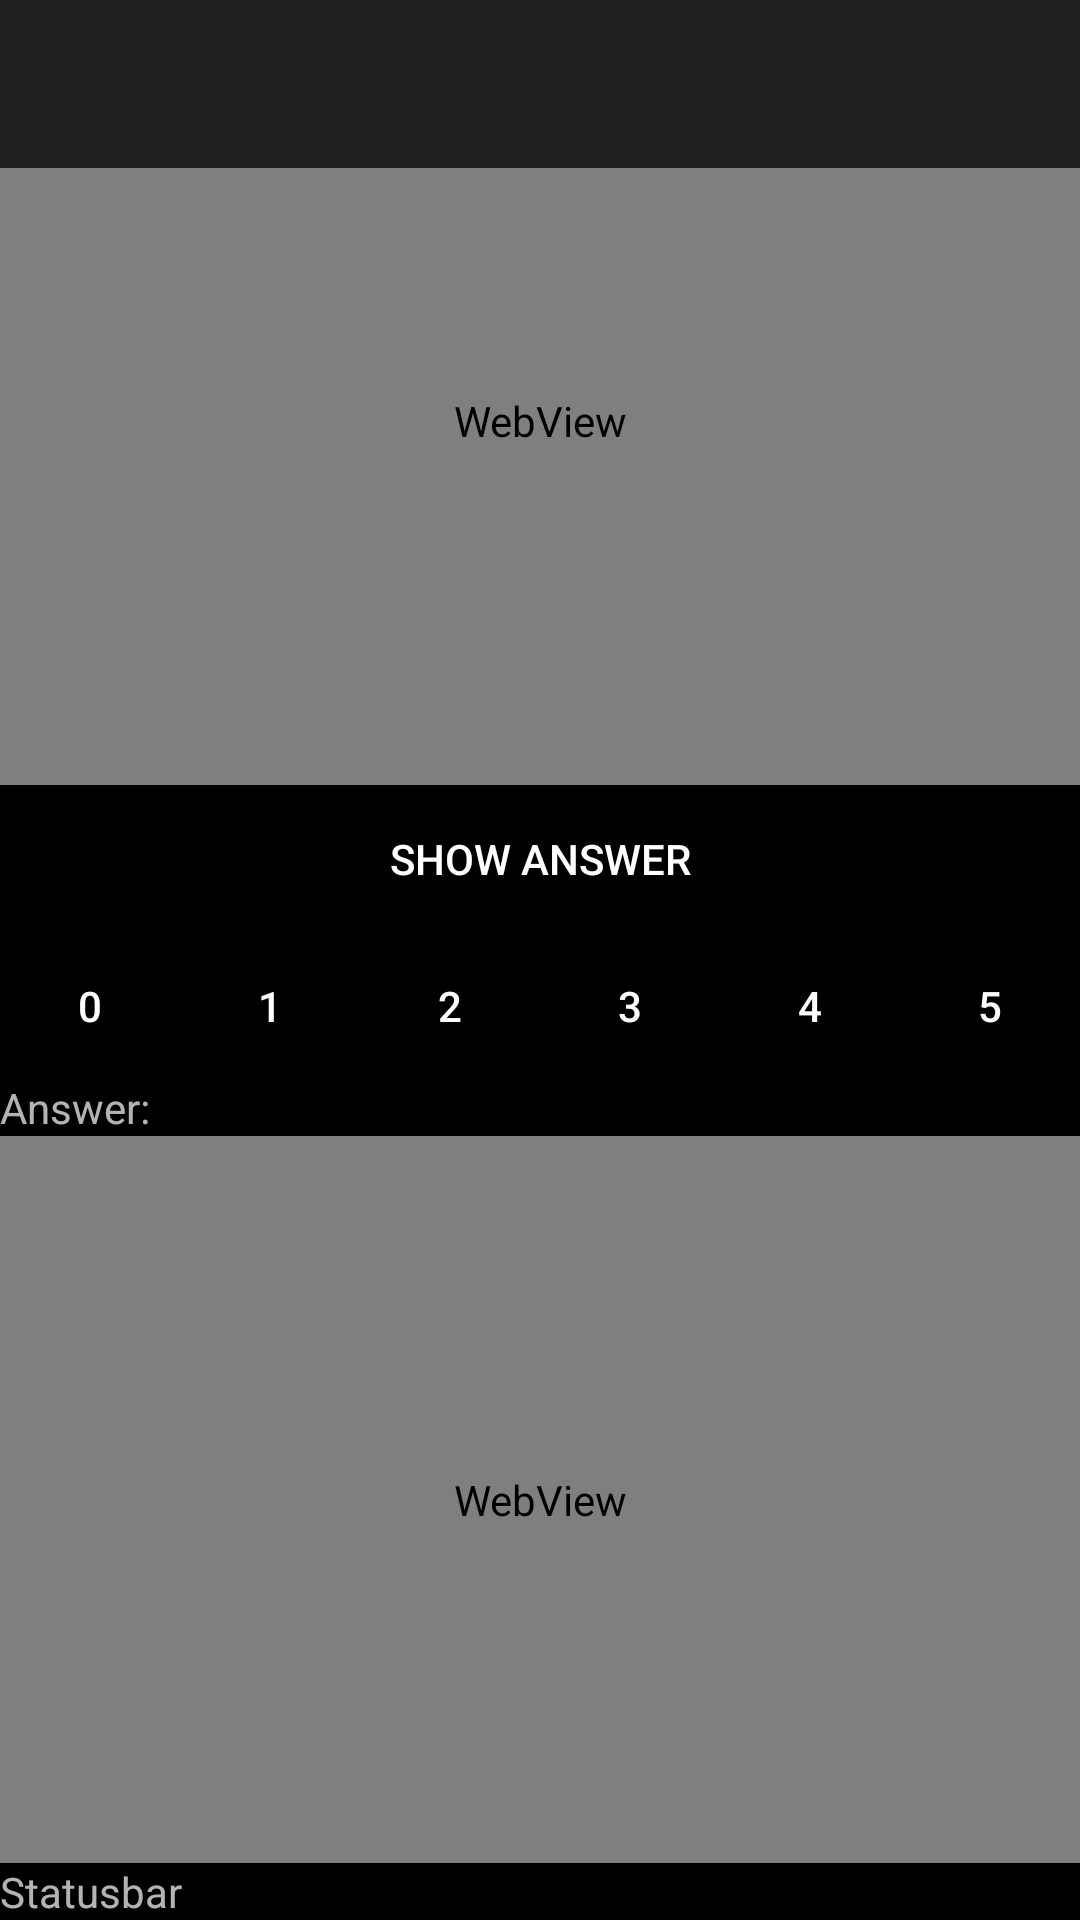

Here is an Android app screen rendered from its layout file. Give the layout XML and the strings, colors and styles it references.
<!-- AndroidManifest.xml: application theme MyTheme -->
<!-- res/layout/main.xml -->
<?xml version="1.0" encoding="utf-8"?>
<RelativeLayout xmlns:android="http://schemas.android.com/apk/res/android"
    android:layout_width="match_parent"
    android:layout_height="match_parent"
    xmlns:app="http://schemas.android.com/apk/res-auto"
    android:orientation="vertical">

 <LinearLayout xmlns:android="http://schemas.android.com/apk/res/android"
    android:layout_width="match_parent"
    android:layout_height="match_parent"
    android:orientation="vertical"
    android:background="@android:color/black">

     <TextView
         android:id="@+id/questionLabel"
         android:layout_width="match_parent"
         android:layout_height="wrap_content"
         android:text="Question:" />

     <WebView
         android:id="@+id/question"
         android:layout_width="match_parent"
         android:layout_height="match_parent"
         android:layout_weight="1" />

     <Button
         android:id="@+id/showAnswerButton"
         android:layout_width="match_parent"
         android:layout_height="wrap_content"
         android:paddingTop="15dp"
         android:paddingBottom="15dp"
         android:background="@android:color/transparent"
         android:textColor="@android:color/white"
         android:text="Show answer" />

     <LinearLayout
         android:layout_width="match_parent"
         android:layout_height="wrap_content"
         android:orientation="horizontal">

         <Button
             android:id="@+id/button0"
             android:paddingTop="15dp"
             android:paddingBottom="15dp"
             android:background="@android:color/transparent"
             android:textColor="@android:color/white"
             android:layout_width="match_parent"
             android:layout_height="wrap_content"
             android:layout_weight="1"
             android:text="0" />

         <Button
             android:id="@+id/button1"
             android:paddingTop="15dp"
             android:paddingBottom="15dp"             
             android:background="@android:color/transparent"
             android:textColor="@android:color/white"
             android:layout_width="match_parent"
             android:layout_height="wrap_content"
             android:layout_weight="1"
             android:text="1" />

         <Button
             android:paddingTop="15dp"
             android:paddingBottom="15dp"             
             android:id="@+id/button2"
             android:background="@android:color/transparent"
             android:textColor="@android:color/white"
             android:layout_width="match_parent"
             android:layout_height="wrap_content"
             android:layout_weight="1"
             android:text="2" />

         <Button
             android:id="@+id/button3"
             android:paddingTop="15dp"
             android:paddingBottom="15dp"
             android:background="@android:color/transparent"
             android:textColor="@android:color/white"
             android:layout_width="match_parent"
             android:layout_height="wrap_content"
             android:layout_weight="1"
             android:text="3" />

         <Button
             android:id="@+id/button4"
             android:paddingTop="15dp"
             android:paddingBottom="15dp"
             android:background="@android:color/transparent"
             android:textColor="@android:color/white"
             android:layout_width="match_parent"
             android:layout_height="wrap_content"
             android:layout_weight="1"
             android:text="4" />

         <Button
             android:id="@+id/button5"
             android:paddingTop="15dp"
             android:paddingBottom="15dp"
             android:background="@android:color/transparent"
             android:textColor="@android:color/white"
             android:layout_width="match_parent"
             android:layout_height="wrap_content"
             android:layout_weight="1"
             android:text="5" />
     </LinearLayout>

     <TextView
         android:id="@+id/answerLabel"
         android:layout_width="match_parent"
         android:layout_height="wrap_content"
         android:text="Answer:" />

     <WebView
         android:id="@+id/answer"
         android:layout_width="match_parent"
         android:layout_height="match_parent"
         android:layout_weight="1" />

     <TextView
         android:id="@+id/statusbar"
         android:layout_width="match_parent"
         android:layout_height="wrap_content"
         android:text="Statusbar" />
    
 </LinearLayout>

    <android.support.v7.widget.Toolbar
        android:id="@+id/my_toolbar"
        android:layout_height="wrap_content"
        android:layout_width="match_parent"
        android:minHeight="?attr/actionBarSize"
        android:background="?attr/colorPrimary" />

</RelativeLayout>
<!-- resources referenced by this layout -->
<resources>
  <style name="MyTheme" parent="Theme.AppCompat.NoActionBar">
          <item name="android:actionBarStyle">@style/MyTheme.MyActionBar</item>
          <item name="actionBarStyle">@style/MyTheme.MyActionBar</item>
          <item name="android:windowActionBarOverlay">true</item>
          <item name="windowActionBarOverlay">true</item>
      </style>
  <style name="MyTheme.MyActionBar" parent="@style/Widget.AppCompat.ActionBar">
          <item name="android:background">@android:color/transparent</item>
          <item name="background">@android:color/transparent</item>
          <item name="android:textColor">@android:color/white</item>
      </style>
</resources>
